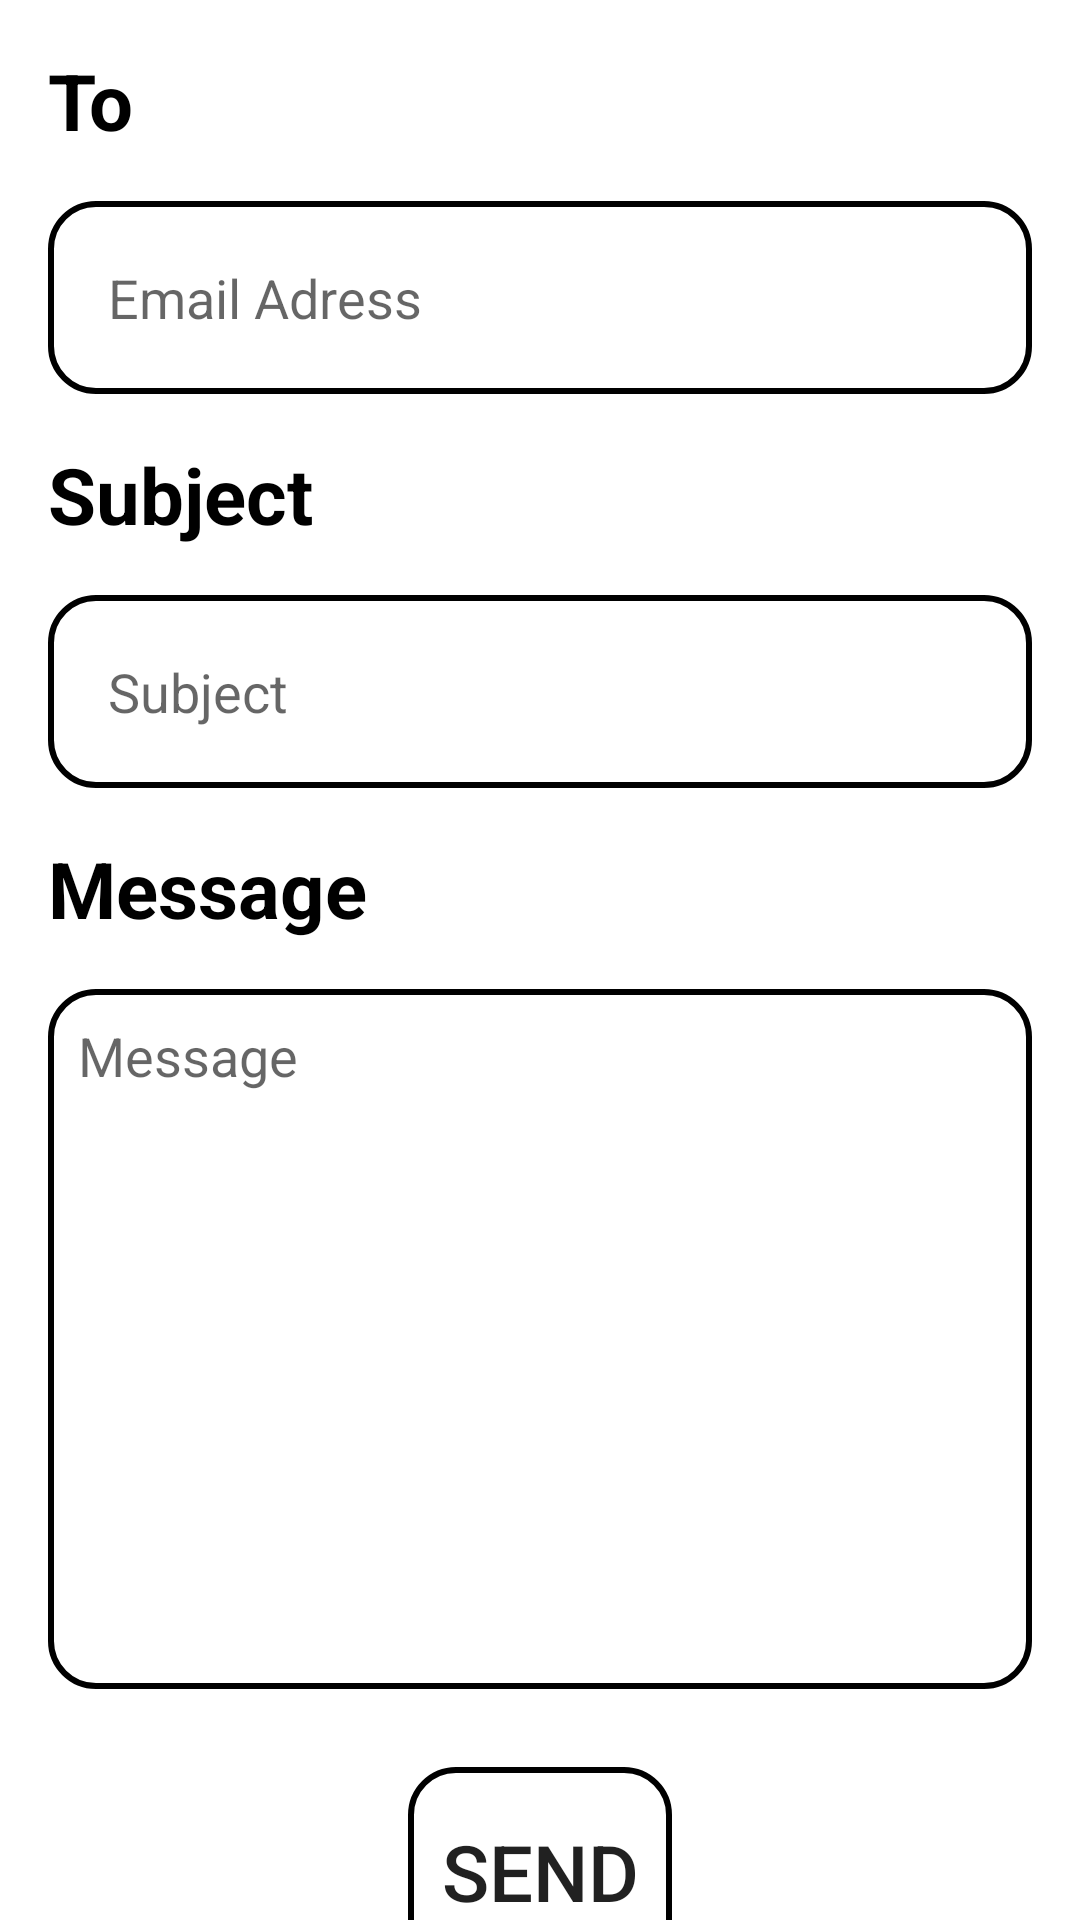

Here is an Android app screen rendered from its layout file. Give the layout XML and the strings, colors and styles it references.
<!-- AndroidManifest.xml: application theme Theme.FainalProjecct -->
<!-- res/layout/activity_student_family.xml -->
<?xml version="1.0" encoding="utf-8"?>
<LinearLayout xmlns:android="http://schemas.android.com/apk/res/android"
    android:layout_width="match_parent"
    android:layout_height="match_parent"
    android:orientation="vertical"
    xmlns:app="http://schemas.android.com/apk/res-auto"
    xmlns:tools="http://schemas.android.com/tools"
    tools:context=".StudentFamilyActivity">

    <TextView
        android:layout_width="wrap_content"
        android:layout_height="wrap_content"
        android:text="To"
        android:textColor="@color/black"
        android:layout_margin="16dp"
        android:textSize="26dp"
        android:textStyle="bold"/>
    <EditText
        android:layout_width="match_parent"
        android:layout_height="wrap_content"
        android:id="@+id/emailAdress"
        android:layout_marginHorizontal="16dp"
        android:padding="20dp"
        android:background="@drawable/border"
        android:hint="Email Adress"/>
    <TextView
        android:layout_width="wrap_content"
        android:layout_height="wrap_content"
        android:text="Subject"
        android:textColor="@color/black"
        android:layout_margin="16dp"
        android:textSize="26dp"
        android:textStyle="bold"/>
    <EditText
        android:layout_width="match_parent"
        android:layout_height="wrap_content"
        android:id="@+id/subject"
        android:background="@drawable/border"
        android:padding="20dp"
        android:layout_marginHorizontal="16dp"
        android:hint="Subject"/>
    <TextView
        android:layout_width="wrap_content"
        android:layout_height="wrap_content"
        android:text="Message"
        android:textColor="@color/black"
        android:layout_margin="16dp"
        android:textSize="26dp"
        android:textStyle="bold"/>
    <EditText
        android:layout_width="match_parent"
        android:layout_height="wrap_content"
        android:id="@+id/message"
        android:lines="10"
        android:gravity="start"
        android:layout_marginHorizontal="16dp"
        android:padding="10dp"
        android:background="@drawable/border"
        android:hint="Message"/>
    <Button
        android:id="@+id/sendbtn"
        android:layout_width="wrap_content"
        android:layout_height="70dp"
        android:layout_margin="26dp"
        android:layout_gravity="center"
        android:background="@drawable/border"
        android:text="Send"
        android:textSize="26dp"/>




</LinearLayout>
<!-- resources referenced by this layout -->
<resources>
  <!-- drawable border (drawable) -->
  <?xml version="1.0" encoding="utf-8"?>
  <shape xmlns:android="http://schemas.android.com/apk/res/android"
  
      android:shape="rectangle">
  
      <corners android:radius="15dp"/>
  
      <stroke
          android:width="2dp"
          android:color="@color/black"/>
  
  </shape>
  <style name="Theme.FainalProjecct" parent="Theme.MaterialComponents.DayNight.DarkActionBar">
          
          <item name="colorPrimary">@color/cardview_dark_background</item>
          <item name="colorPrimaryVariant">@color/purple_700</item>
          <item name="colorOnPrimary">@color/white</item>
          
          <item name="colorSecondary">@color/teal_200</item>
          <item name="colorSecondaryVariant">@color/teal_700</item>
          <item name="colorOnSecondary">@color/black</item>
          
          <item name="android:statusBarColor">?attr/colorPrimaryVariant</item>
          
      </style>
  <!-- not gathered from this repository: default colours our renderer supplied (Android Studio template values) -->
  <color name="purple_700">#FF3700B3</color>
  <color name="teal_200">#FF03DAC5</color>
  <color name="teal_700">#FF018786</color>
  <color name="black">#FF000000</color>
  <color name="white">#FFFFFFFF</color>
</resources>
